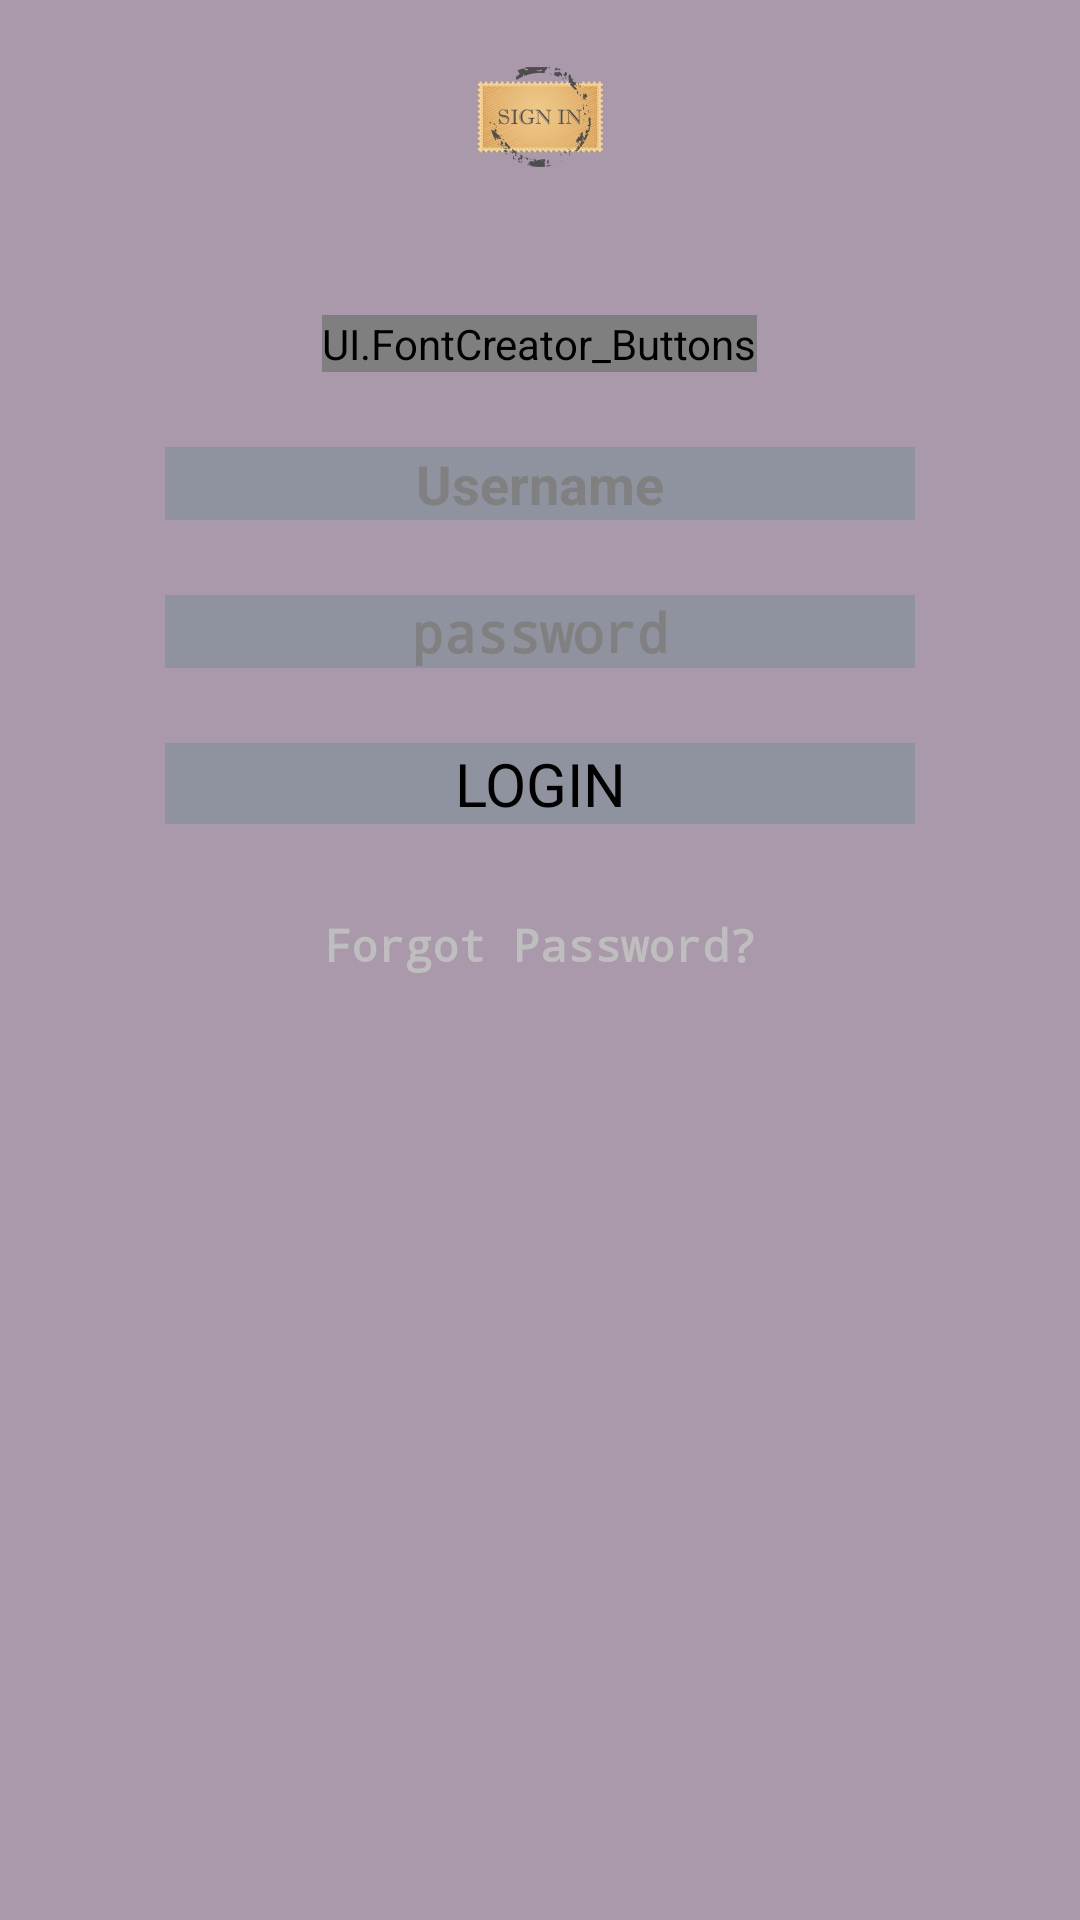

This screen was rendered from an Android layout file. Write that file and the resources it references.
<!-- AndroidManifest.xml: application theme android:Theme.Black.NoTitleBar -->
<!-- res/layout/sign_in.xml -->
<?xml version="1.0" encoding="utf-8"?>
<RelativeLayout xmlns:android="http://schemas.android.com/apk/res/android"
    android:layout_width="match_parent"
    android:layout_height="match_parent"
    android:background="#a9a"
    android:descendantFocusability="beforeDescendants"
    android:focusableInTouchMode="true" >

    <RelativeLayout
        android:layout_width="match_parent"
        android:layout_height="match_parent"
        >

        <View
            android:id="@+id/view"
            android:layout_width="fill_parent"
            android:layout_height="50dp"
            android:layout_alignParentTop="true" />

        <ScrollView
            android:id="@+id/ScrollView"
            android:layout_width="wrap_content"
            android:layout_height="wrap_content"
            android:layout_alignParentEnd="true"
            android:layout_alignParentStart="true"
            android:layout_below="@+id/view"
            android:layout_centerHorizontal="true"
            android:layout_marginLeft="30dp"
            android:layout_marginRight="30dp"
            android:padding="25dp" >

            <RelativeLayout
                android:layout_width="fill_parent"
                android:layout_height="wrap_content" >


                <UI.FontCreator_Buttons
                    android:id="@+id/member_login_tv"
                    android:layout_width="wrap_content"
                    android:layout_height="wrap_content"
                    android:layout_alignParentTop="true"
                    android:layout_centerHorizontal="true"
                    android:layout_marginTop="30dp"
                    android:text="Member Login"
                    android:textSize="25dp"
                    android:textStyle="bold"
                    android:textColor="#000"
                    android:typeface="monospace" />

                <EditText
                    android:id="@+id/username_edtext"
                    android:layout_width="fill_parent"
                    android:layout_height="wrap_content"
                    android:layout_below="@+id/member_login_tv"
                    android:layout_centerHorizontal="true"
                    android:layout_marginTop="25dp"
                    android:background="#5588"
                    android:gravity="center"
                    android:hint="Username"
                    android:inputType="text"
                    android:textColor="#000"
                    android:textStyle="bold" />

                <EditText
                    android:id="@+id/passwd_edtext"
                    android:layout_width="fill_parent"
                    android:layout_height="wrap_content"
                    android:layout_below="@+id/username_edtext"
                    android:layout_centerHorizontal="true"
                    android:layout_marginTop="25dp"
                    android:background="#5588"
                    android:gravity="center"
                    android:hint="password"
                    android:inputType="textPassword"
                    android:textColor="#000"
                    android:textStyle="bold" />

                <Button
                    android:id="@+id/login_button_signIn"
                    android:layout_width="fill_parent"
                    android:layout_height="wrap_content"
                    android:layout_below="@+id/passwd_edtext"
                    android:layout_centerHorizontal="true"
                    android:layout_marginTop="25dp"
                    android:background="#5588"
                    android:text="LOGIN"
                    android:textColor="#000"
                    android:textSize="20dp" />

                <TextView
                    android:id="@+id/forgot_passwd_tv"
                    android:layout_width="wrap_content"
                    android:layout_height="wrap_content"
                    android:layout_below="@+id/login_button_signIn"
                    android:layout_centerHorizontal="true"
                    android:layout_marginTop="30dp"
                    android:text="Forgot Password?"
                    android:textSize="15dp"
                    android:textStyle="bold"
                    android:typeface="monospace" />
            </RelativeLayout>
        </ScrollView>

        <ImageView
            android:id="@+id/view_1"
            android:layout_width="wrap_content"
            android:layout_height="wrap_content"
            android:layout_alignParentTop="true"
            android:layout_centerHorizontal="true"
            android:layout_marginTop="15dp"
            android:background="@mipmap/sign_in" />


    </RelativeLayout>

</RelativeLayout>
<!-- resources referenced by this layout -->
<resources>
  <!-- mipmap sign_in: png bitmap (mipmap-hdpi, 6171 bytes) -->
</resources>
